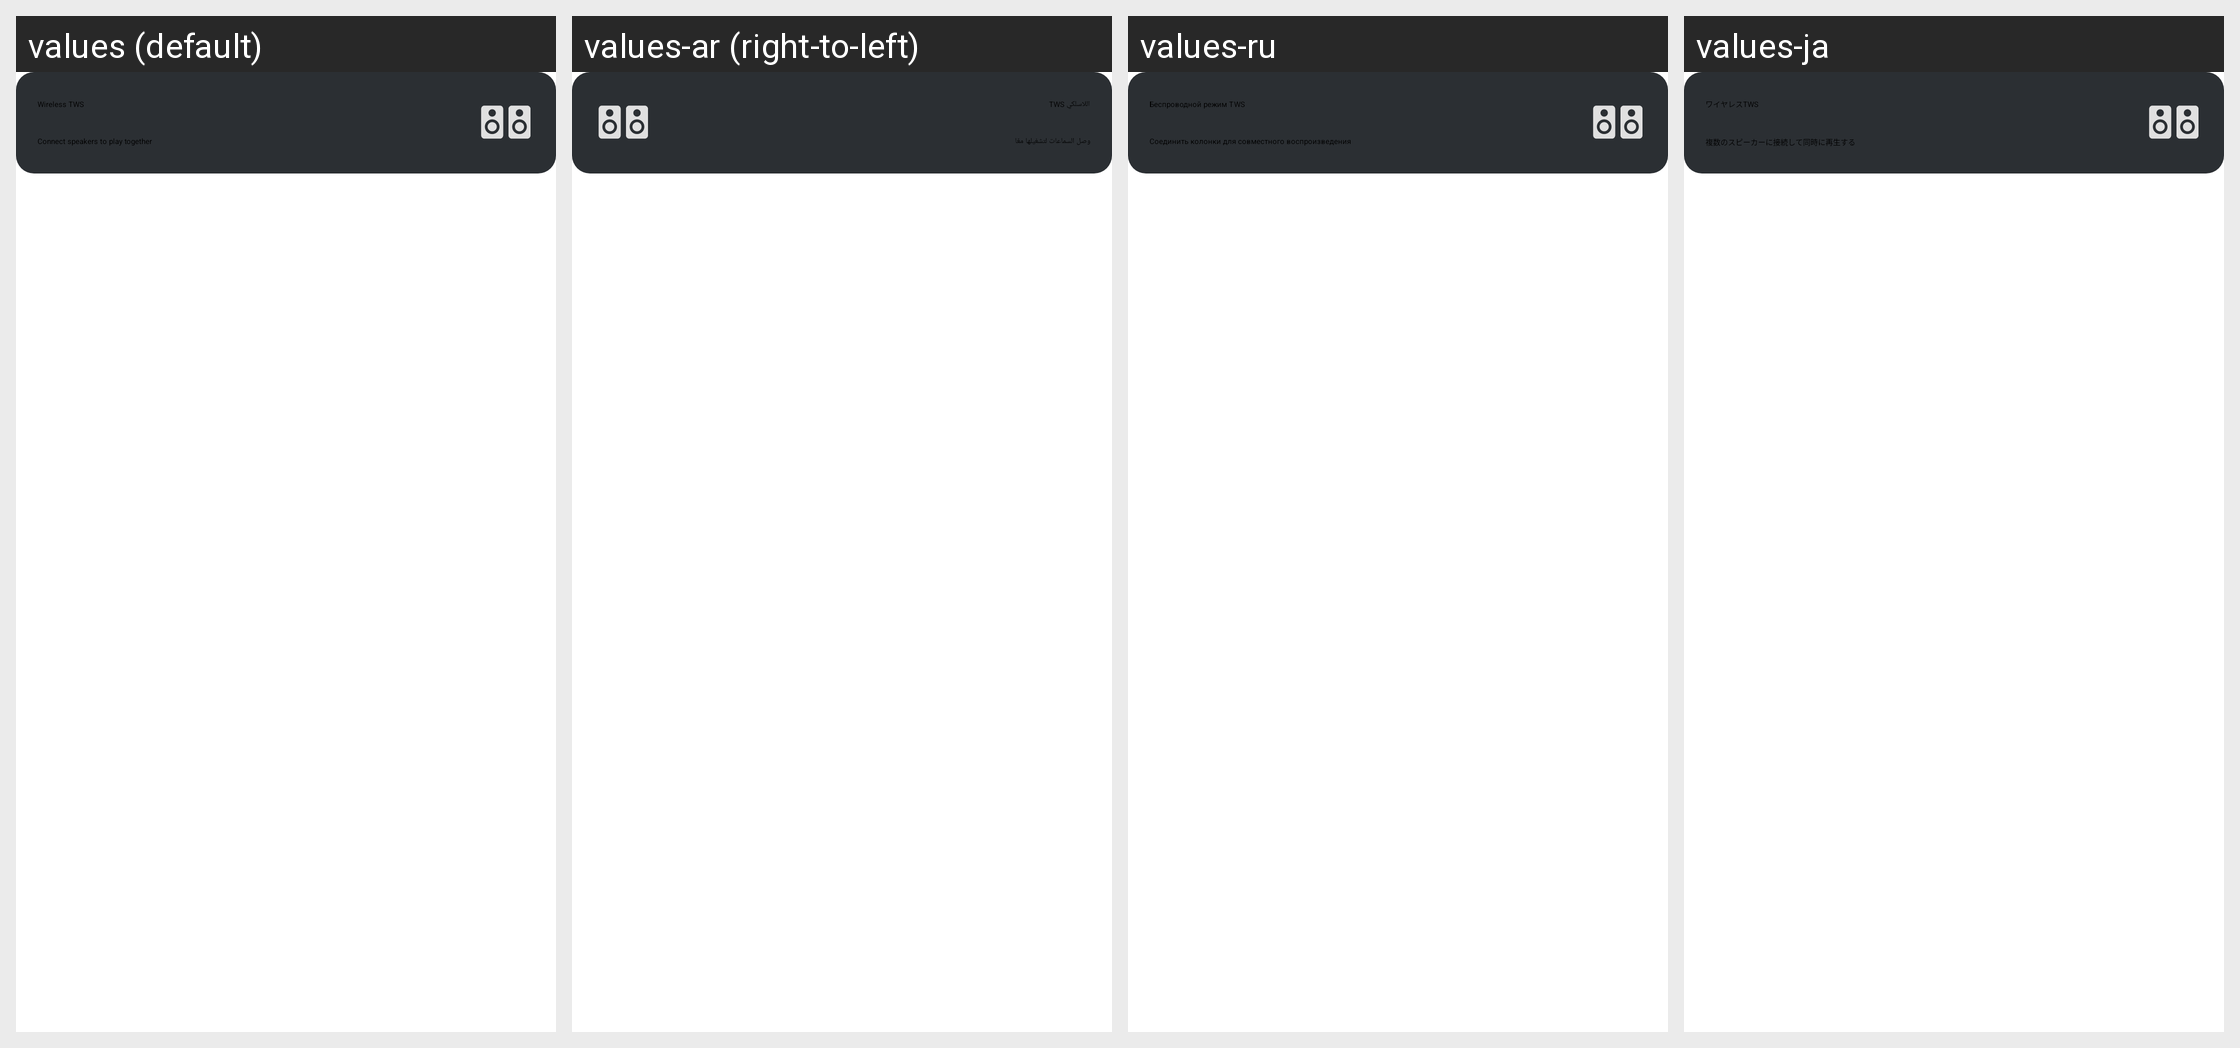

Translations of the strings shown on this Android screen, per locale in the grid:
Android screen res/layout/layout_tws.xml rendered under 4 locales, left to right: values (default), values-ar (right-to-left), values-ru, values-ja. Device: Nexus 5 (rendered at 1080×1920; each locale shown at half size, 540×960, under a caption strip naming it); theme PartyBoxTheme.
Other locales in the repository, not shown: values-af, values-as, values-da, values-de, values-es, values-es-rMX, values-fi, values-fr, values-in-rID, values-it, values-iw, values-ko, values-ne, values-nl, values-no, values-or, values-pa, values-pl, values-pt-rBR, values-pt-rPT, values-sk, values-sv, values-te, values-zh-rCN, values-zh-rTW.
Strings drawn on this screen, with the default value and each locale's value (text and hints the layout hard-codes, and strings that could not be matched under every locale, appear in the picture but are not listed):

wireless_tws
  values: Wireless TWS
  values-ar: TWS اللاسلكي
  values-ru: Беспроводной режим TWS
  values-ja: ワイヤレスTWS

connect_speakers_to_play_together
  values: Connect speakers to play together
  values-ar: وصل السماعات لتشغيلها معًا
  values-ru: Соединить колонки для совместного воспроизведения
  values-ja: 複数のスピーカーに接続して同時に再生する
